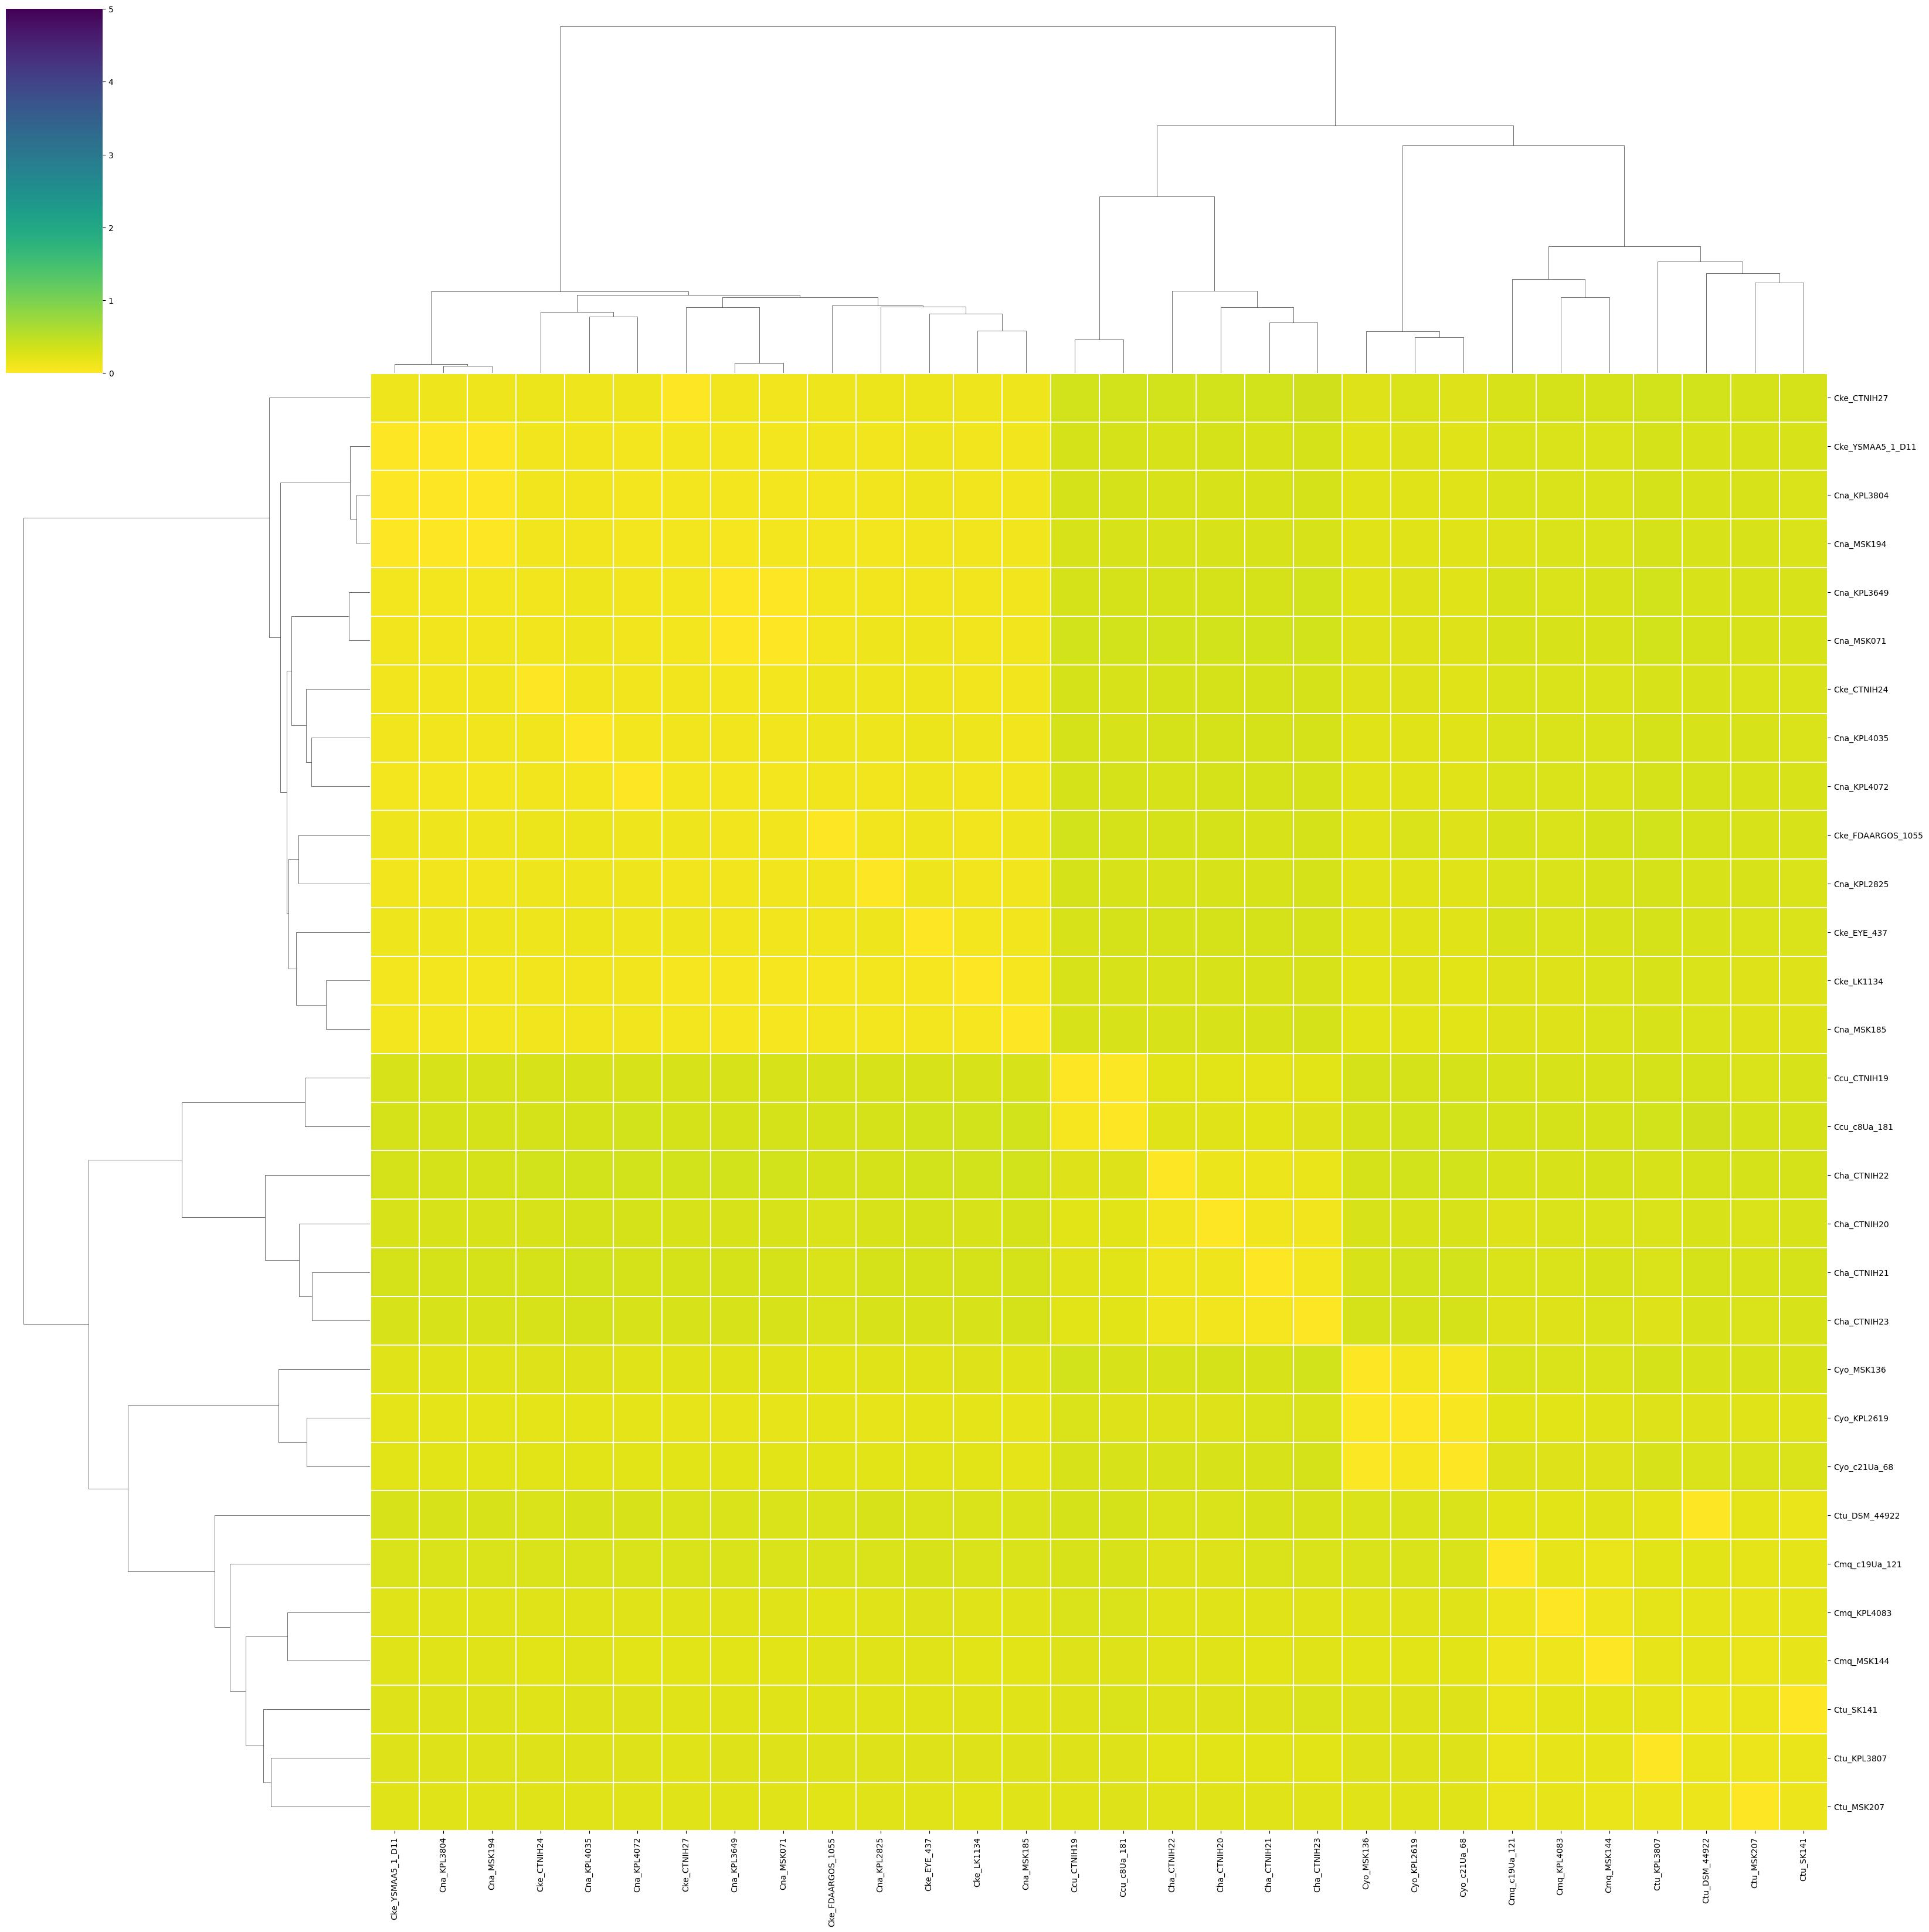

The file beside this chart, header and first rows:
	Cke_CTNIH27	Cke_YSMAA5_1_D11	Cna_KPL3804	Cna_MSK194	Cna_KPL3649	Cna_MSK071	Cke_CTNIH24	Cna_KPL4035	Cna_KPL4072	Cke_FDAARGOS_1055	Cna_KPL2825	Cke_EYE_437	Cke_LK1134	Cna_MSK185	Ccu_CTNIH19	Ccu_c8Ua_181	Cha_CTNIH22	Cha_CTNIH20	Cha_CTNIH21	Cha_CTNIH23	Cyo_MSK136	Cyo_KPL2619	Cyo_c21Ua_68
Cke_CTNIH27	2.5879134861856312e-05	0.1259	0.1265	0.1263	0.1069	0.1129	0.1374	0.136	0.122	0.1315	0.1403	0.1552	0.1285	0.1367	0.3407	0.3415	0.3402	0.3489	0.3442	0.3531	0.2688	0.2789	0.2708
Cke_YSMAA5_1_D11	0.09061	-0.0	0.01428	0.01237	0.08097	0.087	0.1105	0.1023	0.09418	0.1048	0.1093	0.1312	0.1095	0.1061	0.3196	0.3181	0.306	0.3203	0.3088	0.3201	0.2523	0.2565	0.2356
Cna_KPL3804	0.08971	0.01726	1.6284013257980643e-06	0.01248	0.07879	0.08325	0.1094	0.1008	0.09577	0.09698	0.1004	0.1244	0.1113	0.1067	0.3142	0.3134	0.2989	0.3103	0.2991	0.3133	0.2401	0.2453	0.2376
Cna_MSK194	0.08496	0.01049	0.007936	1.2302007566763936e-06	0.07547	0.07813	0.1058	0.09903	0.0897	0.0917	0.09285	0.1166	0.1054	0.101	0.3082	0.3064	0.2962	0.3054	0.2948	0.3063	0.2407	0.2435	0.2348
Cna_KPL3649	0.08574	0.09649	0.09489	0.09468	1.0432054413639577e-05	0.01471	0.1061	0.1176	0.1054	0.0898	0.1132	0.1166	0.09907	0.09863	0.329	0.326	0.3196	0.3297	0.3232	0.3327	0.2514	0.2556	0.2509
Cna_MSK071	0.09042	0.09792	0.1004	0.09839	0.01522	0.00186	0.1107	0.124	0.1132	0.0976	0.1212	0.1234	0.1031	0.1025	0.339	0.336	0.3345	0.3398	0.3383	0.3463	0.2634	0.2668	0.2582
Cke_CTNIH24	0.1029	0.1116	0.1107	0.1098	0.09	0.09281	3.045686380555735e-05	0.1014	0.1023	0.1238	0.1297	0.1325	0.1168	0.1169	0.3152	0.3118	0.3134	0.3208	0.316	0.3212	0.2547	0.2561	0.2517
Cna_KPL4035	0.1008	0.1021	0.1	0.101	0.1025	0.1078	0.1006	-0.0	0.09496	0.1236	0.1196	0.1421	0.1197	0.1153	0.3133	0.3097	0.3151	0.3231	0.3243	0.3289	0.2423	0.2462	0.245
Cna_KPL4072	0.08119	0.09545	0.09535	0.09353	0.09169	0.09517	0.1017	0.09422	4.492110089486772e-06	0.1082	0.1139	0.1305	0.1158	0.1107	0.3143	0.3126	0.3112	0.318	0.317	0.3235	0.2399	0.2456	0.2417
Cke_FDAARGOS_1055	0.1179	0.1183	0.1208	0.1207	0.09912	0.1013	0.1484	0.1481	0.1324	-0.0	0.117	0.1247	0.1118	0.1211	0.3403	0.3228	0.3226	0.3265	0.3075	0.3254	0.2471	0.2743	0.2665
Cna_KPL2825	0.1098	0.1059	0.1057	0.104	0.1031	0.1043	0.1336	0.127	0.1192	0.09867	7.698929636646588e-06	0.1213	0.1106	0.1085	0.3177	0.3086	0.3066	0.3119	0.3074	0.3169	0.2403	0.2459	0.2465
Cke_EYE_437	0.1198	0.1228	0.1247	0.1244	0.1015	0.1002	0.1325	0.143	0.1336	0.1024	0.12	-0.0	0.0905	0.1022	0.308	0.3204	0.3192	0.3229	0.3155	0.3228	0.2417	0.2477	0.2436
Cke_LK1134	0.07745	0.09422	0.09726	0.09468	0.06945	0.07407	0.1053	0.11	0.1057	0.0725	0.09164	0.07449	-0.0	0.06811	0.2992	0.2992	0.2983	0.3005	0.3006	0.3079	0.2331	0.24	0.225
Cna_MSK185	0.08983	0.09629	0.09754	0.09621	0.07312	0.07735	0.1104	0.1082	0.1012	0.08582	0.09468	0.09241	0.07194	0.0001071	0.3074	0.3055	0.2973	0.3084	0.3023	0.3186	0.2246	0.2312	0.2191
Ccu_CTNIH19	0.2982	0.3048	0.3067	0.3051	0.3053	0.307	0.3008	0.3094	0.3098	0.3044	0.3035	0.3116	0.3014	0.3065	1.113606200561999e-05	0.03344	0.2193	0.2171	0.2135	0.226	0.3167	0.3175	0.3163
Ccu_c8Ua_181	0.3257	0.3305	0.3309	0.3289	0.3293	0.331	0.3257	0.3308	0.3345	0.3137	0.3236	0.3472	0.3328	0.3329	0.06225	-0.0	0.2483	0.2424	0.2311	0.2573	0.3191	0.342	0.3391
Cha_CTNIH22	0.3339	0.3269	0.3268	0.3256	0.3329	0.3347	0.338	0.3452	0.3349	0.3271	0.3308	0.3473	0.3363	0.3355	0.2564	0.2593	1.777215792383456e-05	0.1501	0.1402	0.1627	0.3189	0.3474	0.3411
Cha_CTNIH20	0.3028	0.3021	0.3029	0.3019	0.3106	0.3107	0.3095	0.3176	0.3127	0.2894	0.2991	0.317	0.3032	0.3127	0.2254	0.2214	0.1126	2.200244205187935e-05	0.09797	0.1112	0.3041	0.3088	0.3103
Cha_CTNIH21	0.3179	0.3139	0.3155	0.3127	0.3191	0.322	0.3261	0.3354	0.3248	0.2915	0.3154	0.33	0.325	0.3242	0.2357	0.2282	0.124	0.1182	4.411909732460343e-06	0.0871	0.3122	0.34	0.3341
Cha_CTNIH23	0.2993	0.298	0.3	0.2991	0.3033	0.3073	0.305	0.3171	0.3076	0.2908	0.3049	0.3116	0.304	0.3147	0.2176	0.2227	0.1236	0.1053	0.05996	-0.0	0.3144	0.319	0.3193
Cyo_MSK136	0.2421	0.2512	0.2516	0.2494	0.2436	0.2452	0.2576	0.2544	0.2506	0.2272	0.2422	0.2486	0.2541	0.2422	0.3402	0.3078	0.2959	0.3235	0.3022	0.335	0.0004517	0.09192	0.06716
Cyo_KPL2619	0.1952	0.1995	0.1974	0.1961	0.1929	0.1945	0.2031	0.2023	0.1974	0.1993	0.1897	0.198	0.2049	0.1923	0.2802	0.2733	0.269	0.2731	0.2784	0.2837	0.03773	6.461168729009994e-05	0.0391
Cyo_c21Ua_68	0.2151	0.2154	0.2193	0.217	0.2152	0.2149	0.2267	0.2277	0.2237	0.2227	0.221	0.2221	0.2216	0.2098	0.3088	0.3002	0.2946	0.3026	0.3011	0.314	0.03806	0.06583	-0.0
Ctu_DSM_44922	0.2864	0.2936	0.3009	0.2979	0.2838	0.2888	0.2826	0.304	0.3036	0.2774	0.2974	0.2828	0.2881	0.2822	0.3304	0.328	0.2897	0.2912	0.2963	0.2938	0.2905	0.2906	0.2899
Cmq_c19Ua_121	0.282	0.2834	0.2846	0.2826	0.2869	0.2865	0.2843	0.2844	0.2859	0.2779	0.2828	0.2979	0.2866	0.2877	0.3086	0.3033	0.2704	0.269	0.2806	0.2866	0.2809	0.2853	0.2846
Cmq_KPL4083	0.2495	0.248	0.249	0.2472	0.239	0.2411	0.2495	0.2481	0.2421	0.231	0.2465	0.2551	0.2413	0.2413	0.2774	0.2811	0.2463	0.2446	0.2459	0.2458	0.2476	0.2456	0.2473
Cmq_MSK144	0.2291	0.2349	0.2363	0.2357	0.23	0.2333	0.226	0.2358	0.2314	0.2382	0.2437	0.2454	0.2272	0.2331	0.2615	0.2616	0.2377	0.2347	0.2312	0.2363	0.2306	0.2343	0.2237
Ctu_SK141	0.2515	0.2558	0.2598	0.2565	0.2505	0.2489	0.2501	0.2627	0.2601	0.2518	0.2497	0.2513	0.2506	0.2461	0.2723	0.2763	0.2671	0.2715	0.272	0.2746	0.261	0.2611	0.2614
Ctu_KPL3807	0.2538	0.2631	0.2642	0.2633	0.2587	0.258	0.2563	0.2683	0.2642	0.2554	0.2579	0.2636	0.2571	0.2624	0.2629	0.2611	0.2311	0.2269	0.2193	0.2234	0.2594	0.2607	0.2605
Ctu_MSK207	0.2448	0.2462	0.249	0.2469	0.2375	0.2359	0.2353	0.2499	0.2479	0.2317	0.2455	0.2443	0.233	0.2367	0.2526	0.2566	0.2401	0.2372	0.2352	0.2468	0.2419	0.2471	0.2434
